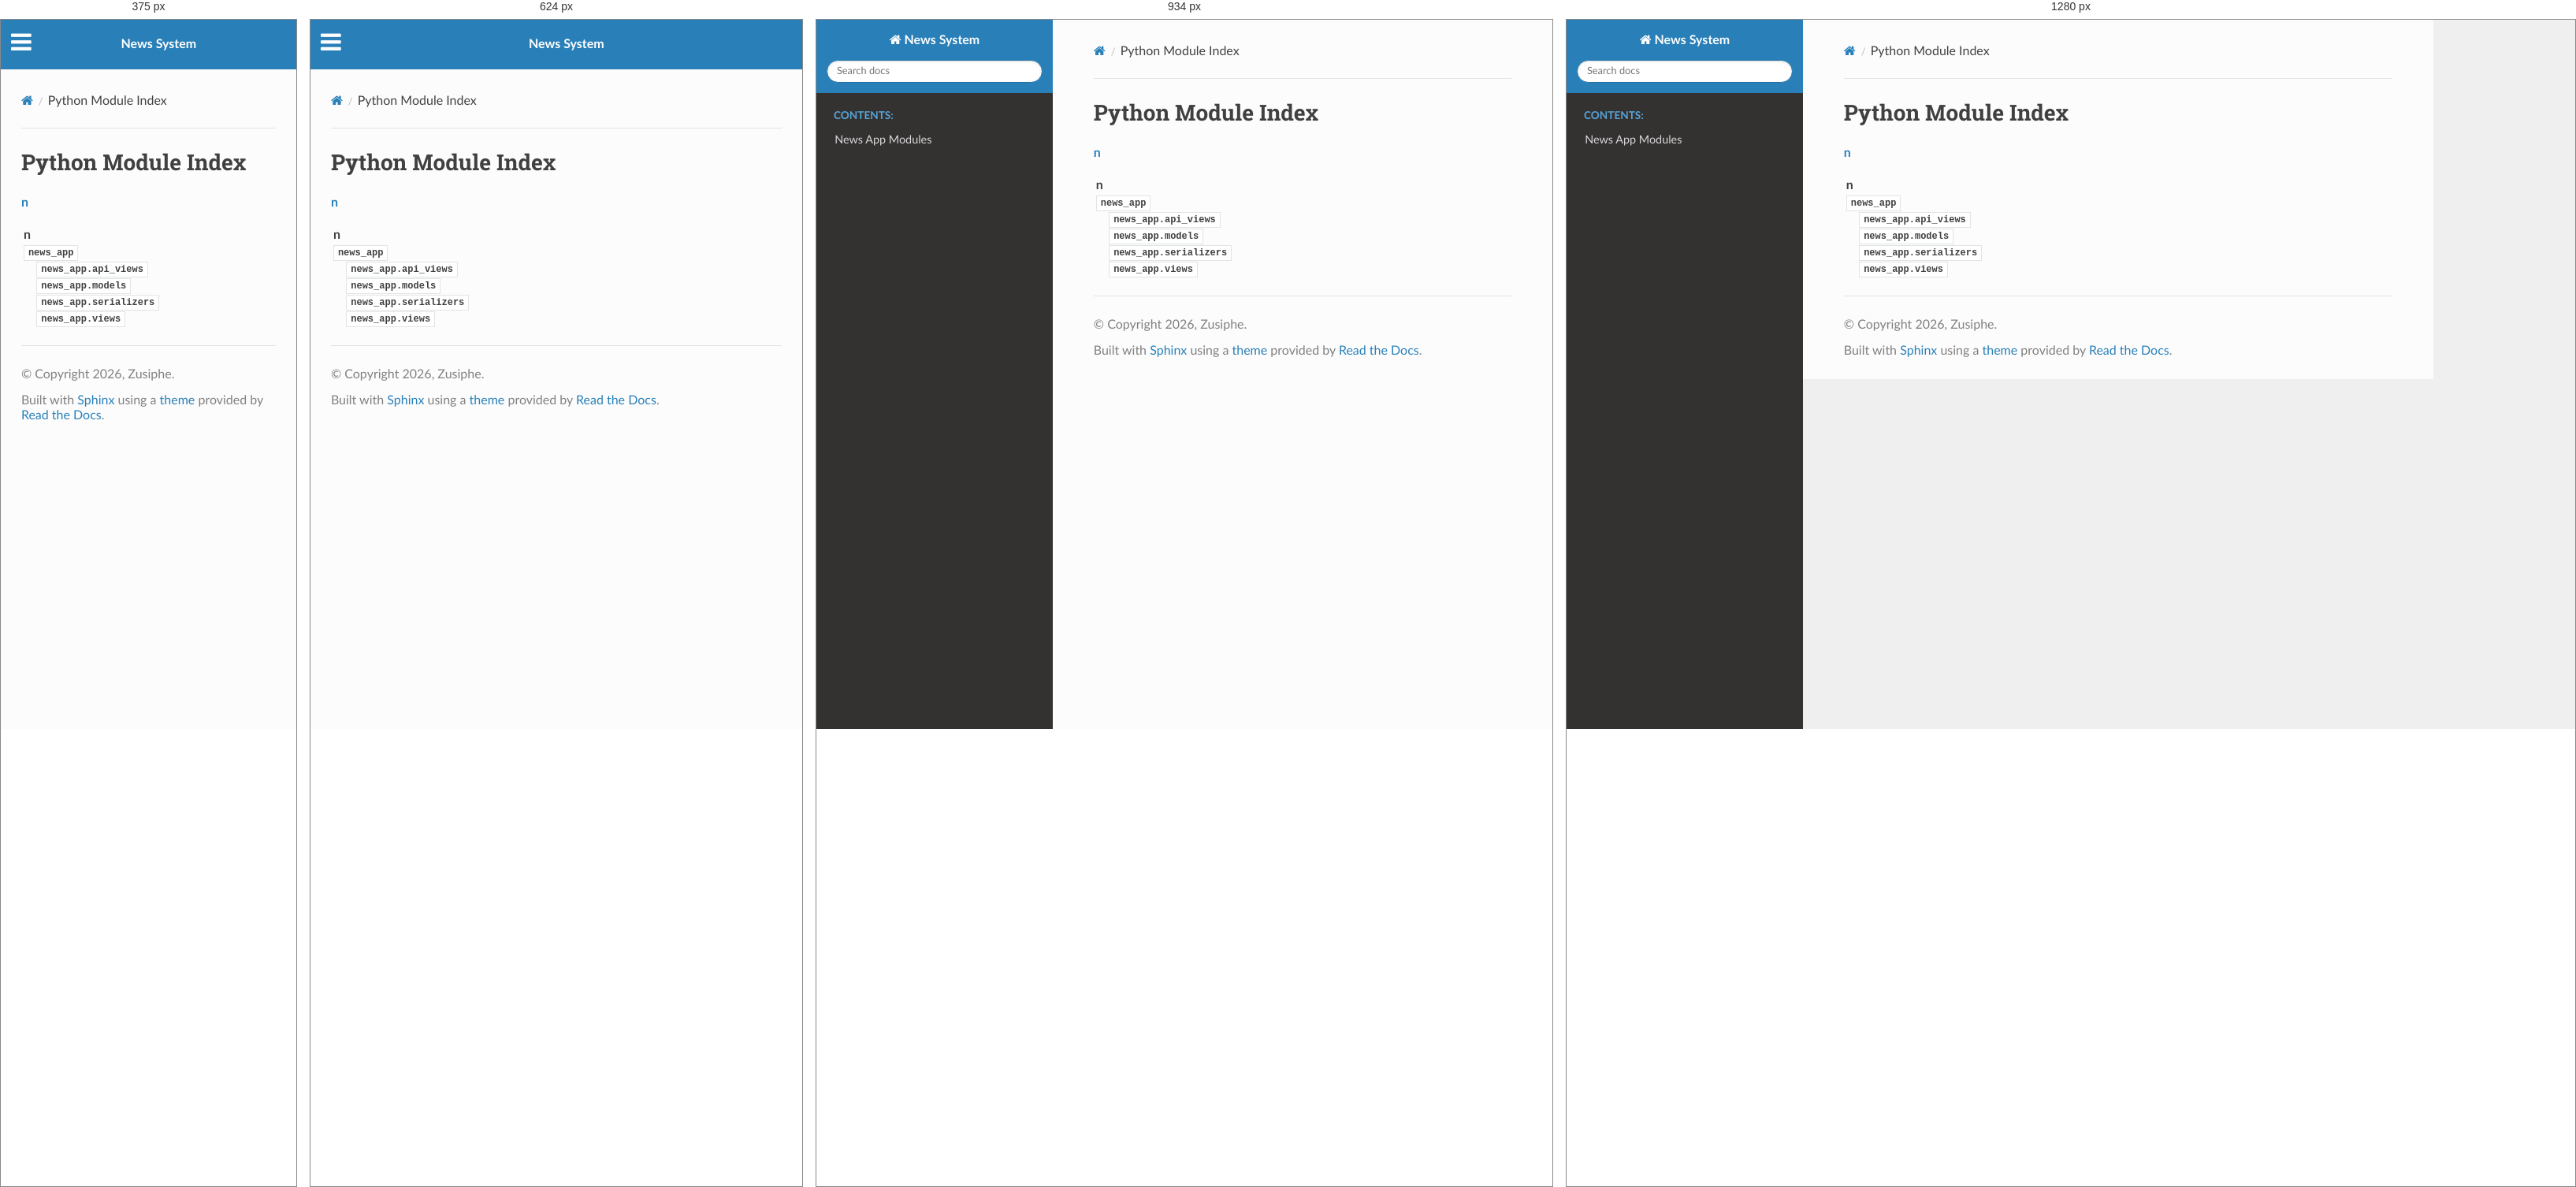
Rendered at 375 px, 624 px, 934 px and 1280 px, left to right.

<!-- file: py-modindex.html -->


<!DOCTYPE html>
<html class="writer-html5" lang="en" data-content_root="./">
<head>
  <meta charset="utf-8" />
  <meta name="viewport" content="width=device-width, initial-scale=1.0" />
  <title>Python Module Index &mdash; News System 1.0 documentation</title>
      <link rel="stylesheet" type="text/css" href="_static/pygments.css?v=b86133f3" />
      <link rel="stylesheet" type="text/css" href="_static/css/theme.css?v=9edc463e" />

  
      <script src="_static/jquery.js?v=5d32c60e"></script>
      <script src="_static/_sphinx_javascript_frameworks_compat.js?v=2cd50e6c"></script>
      <script src="_static/documentation_options.js?v=f2a433a1"></script>
      <script src="_static/doctools.js?v=9bcbadda"></script>
      <script src="_static/sphinx_highlight.js?v=dc90522c"></script>
    <script src="_static/js/theme.js"></script>
    <link rel="index" title="Index" href="genindex.html" />
    <link rel="search" title="Search" href="search.html" />
 


</head>

<body class="wy-body-for-nav"> 
  <div class="wy-grid-for-nav">
    <nav data-toggle="wy-nav-shift" class="wy-nav-side">
      <div class="wy-side-scroll">
        <div class="wy-side-nav-search" >

          
          
          <a href="index.html" class="icon icon-home">
            News System
          </a>
<div role="search">
  <form id="rtd-search-form" class="wy-form" action="search.html" method="get">
    <input type="text" name="q" placeholder="Search docs" aria-label="Search docs" />
    <input type="hidden" name="check_keywords" value="yes" />
    <input type="hidden" name="area" value="default" />
  </form>
</div>
        </div><div class="wy-menu wy-menu-vertical" data-spy="affix" role="navigation" aria-label="Navigation menu">
              <p class="caption" role="heading"><span class="caption-text">Contents:</span></p>
<ul>
<li class="toctree-l1"><a class="reference internal" href="modules.html">News App Modules</a></li>
</ul>

        </div>
      </div>
    </nav>

    <section data-toggle="wy-nav-shift" class="wy-nav-content-wrap"><nav class="wy-nav-top" aria-label="Mobile navigation menu" >
          <i data-toggle="wy-nav-top" class="fa fa-bars"></i>
          <a href="index.html">News System</a>
      </nav>

      <div class="wy-nav-content">
        <div class="rst-content">
          <div role="navigation" aria-label="Page navigation">
  <ul class="wy-breadcrumbs">
      <li><a href="index.html" class="icon icon-home" aria-label="Home"></a></li>
      <li class="breadcrumb-item active">Python Module Index</li>
      <li class="wy-breadcrumbs-aside">
      </li>
  </ul>
  <hr/>
</div>
          <div role="main" class="document" itemscope="itemscope" itemtype="http://schema.org/Article">
           <div itemprop="articleBody">
             

   <h1>Python Module Index</h1>

   <div class="modindex-jumpbox">
   <a href="#cap-n"><strong>n</strong></a>
   </div>

   <table class="indextable modindextable">
     <tr class="pcap"><td></td><td>&#160;</td><td></td></tr>
     <tr class="cap" id="cap-n"><td></td><td>
       <strong>n</strong></td><td></td></tr>
     <tr>
       <td><img src="_static/minus.png" class="toggler"
              id="toggle-1" style="display: none" alt="-" /></td>
       <td>
       <code class="xref">news_app</code></td><td>
       <em></em></td></tr>
     <tr class="cg-1">
       <td></td>
       <td>&#160;&#160;&#160;
       <a href="modules.html#module-news_app.api_views"><code class="xref">news_app.api_views</code></a></td><td>
       <em></em></td></tr>
     <tr class="cg-1">
       <td></td>
       <td>&#160;&#160;&#160;
       <a href="modules.html#module-news_app.models"><code class="xref">news_app.models</code></a></td><td>
       <em></em></td></tr>
     <tr class="cg-1">
       <td></td>
       <td>&#160;&#160;&#160;
       <a href="modules.html#module-news_app.serializers"><code class="xref">news_app.serializers</code></a></td><td>
       <em></em></td></tr>
     <tr class="cg-1">
       <td></td>
       <td>&#160;&#160;&#160;
       <a href="modules.html#module-news_app.views"><code class="xref">news_app.views</code></a></td><td>
       <em></em></td></tr>
   </table>


           </div>
          </div>
          <footer>

  <hr/>

  <div role="contentinfo">
    <p>&#169; Copyright 2026, Zusiphe.</p>
  </div>

  Built with <a href="https://www.sphinx-doc.org/">Sphinx</a> using a
    <a href="https://github.com/readthedocs/sphinx_rtd_theme">theme</a>
    provided by <a href="https://readthedocs.org">Read the Docs</a>.
   

</footer>
        </div>
      </div>
    </section>
  </div>
  <script>
      jQuery(function () {
          SphinxRtdTheme.Navigation.enable(true);
      });
  </script> 

</body>
</html>

/* @media block from _static/css/theme.css */
@media screen and (max-width:768px){.wy-tray-container{bottom:auto;top:0;width:100%}.wy-tray-container li{width:100%}}

/* @media block from _static/css/theme.css */
@media only screen and (max-width:480px){.wy-form button[type=submit]{margin:.7em 0 0}.wy-form input[type=color],.wy-form input[type=date],.wy-form input[type=datetime-local],.wy-form input[type=datetime],.wy-form input[type=email],.wy-form input[type=month],.wy-form input[type=number],.wy-form input[type=password],.wy-form input[type=search],.wy-form input[type=tel],.wy-form input[type=text],.wy-form input[type=time],.wy-form input[type=url],.wy-form input[type=week],.wy-form label{margin-bottom:.3em;display:block}.wy-form input[type=color],.wy-form input[type=date],.wy-form input[type=datetime-local],.wy-form input[type=datetime],.wy-form input[type=email],.wy-form input[type=month],.wy-form input[type=number],.wy-form input[type=password],.wy-form input[type=search],.wy-form input[type=tel],.wy-form input[type=time],.wy-form input[type=url],.wy-form input[type=week]{margin-bottom:0}.wy-form-aligned .wy-control-group label{margin-bottom:.3em;text-align:left;display:block;width:100%}.wy-form-aligned .wy-control{margin:1.5em 0 0}.wy-form-message,.wy-form-message-inline,.wy-form .wy-help-inline{display:block;font-size:80%;padding:6px 0}}

/* @media block from _static/css/theme.css */
@media screen and (max-width:768px){.tablet-hide{display:none}}

/* @media block from _static/css/theme.css */
@media screen and (max-width:480px){.mobile-hide{display:none}}

/* @media block from _static/css/theme.css */
@media screen and (max-width:480px){.wy-breadcrumbs-extra,.wy-breadcrumbs li.wy-breadcrumbs-aside{display:none}}

/* @media block from _static/css/theme.css */
@media screen and (max-width:768px){.wy-body-for-nav{background:#fcfcfc}.wy-nav-top{display:block}.wy-nav-side{left:-300px}.wy-nav-side.shift{width:85%;left:0}.wy-menu.wy-menu-vertical,.wy-side-nav-search,.wy-side-scroll{width:auto}.wy-nav-content-wrap{margin-left:0}.wy-nav-content-wrap .wy-nav-content{padding:1.618em}.wy-nav-content-wrap.shift{position:fixed;min-width:100%;left:85%;top:0;height:100%;overflow:hidden}}

/* @media block from _static/css/theme.css */
@media screen and (min-width:1100px){.wy-nav-content-wrap{background:rgba(0,0,0,.05)}.wy-nav-content{margin:0;background:#fcfcfc}}

/* @media block from _static/css/theme.css */
@media screen and (max-width:768px){.rst-versions{width:85%;display:none}.rst-versions.shift{display:block}}

/* @media block from _static/css/theme.css */
@media screen and (max-width:480px){.rst-content .sidebar{width:100%;float:none;margin-left:0}}